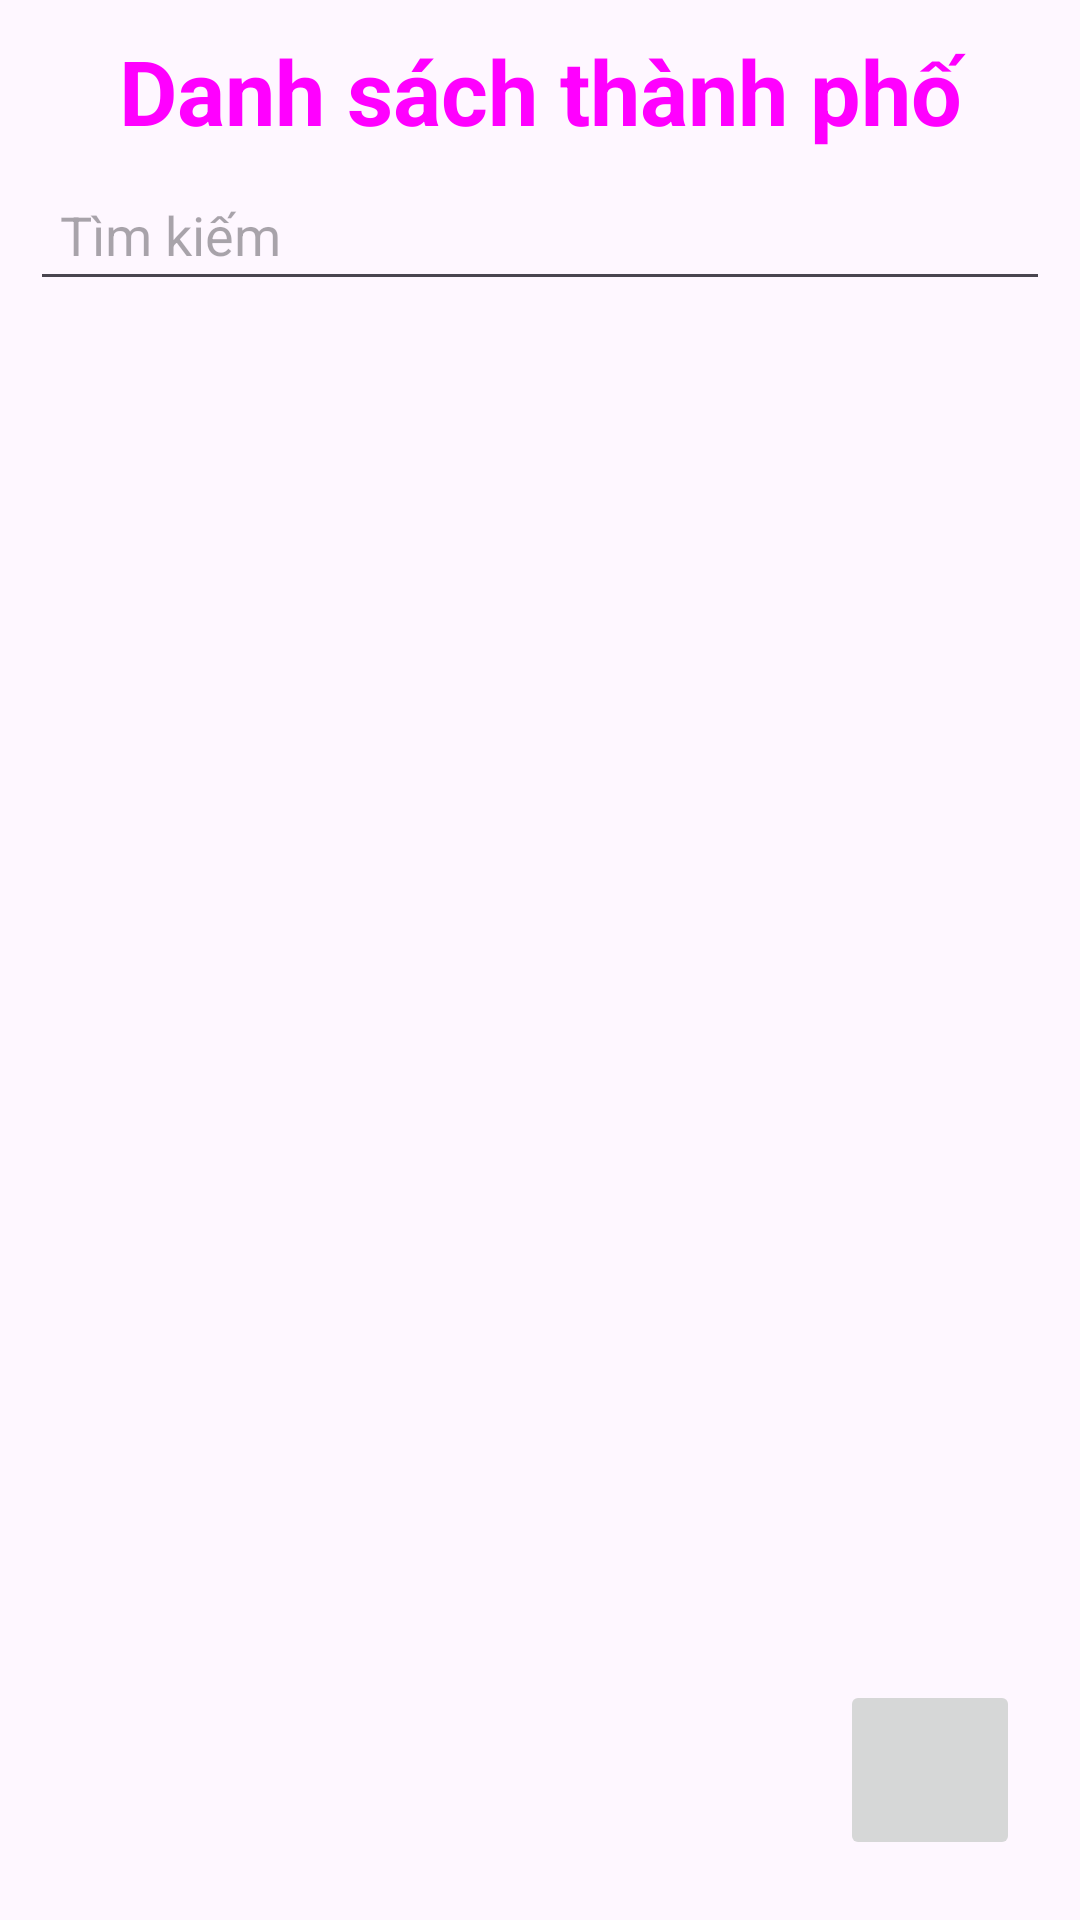

The Android layout XML behind this screen, and the referenced resources:
<!-- AndroidManifest.xml: application theme Theme.Lab5ph43396 -->
<!-- res/layout/activity_main.xml -->
<?xml version="1.0" encoding="utf-8"?>
<FrameLayout xmlns:android="http://schemas.android.com/apk/res/android"
    xmlns:app="http://schemas.android.com/apk/res-auto"
    xmlns:tools="http://schemas.android.com/tools"
    android:layout_width="match_parent"
    android:layout_height="match_parent"
    tools:context=".MainActivity"
    android:padding="10dp">

    <LinearLayout
        android:layout_width="match_parent"
        android:layout_height="match_parent"
        android:orientation="vertical">

        <TextView
            android:layout_width="match_parent"
            android:layout_height="wrap_content"
            android:layout_marginBottom="10dp"
            android:gravity="center"
            android:textColor="#FF00FF"
            android:text="Danh sách thành phố"
            android:textSize="30dp"
            android:textStyle="bold" />

        <EditText
            android:id="@+id/search"
            android:layout_width="match_parent"
            android:layout_height="40dp"
            android:padding="10dp"
            android:textSize="18dp"
            android:hint="Tìm kiếm"
            android:imeOptions="actionSearch"
            android:inputType="text"/>


        <ListView
            android:id="@+id/listView"
            android:layout_width="match_parent"
            android:layout_height="match_parent"
            android:layout_marginTop="5dp" />
    </LinearLayout>


    <ImageButton
        android:id="@+id/btnAdd"
        android:layout_width="60dp"
        android:layout_height="60dp"
        android:layout_gravity="bottom|end"
        android:src="@drawable/add"
        android:layout_margin="10dp"/>

</FrameLayout>
<!-- resources referenced by this layout -->
<resources>
  <style name="Theme.Lab5ph43396" parent="Base.Theme.Lab5ph43396" />
  <style name="Base.Theme.Lab5ph43396" parent="Theme.Material3.DayNight.NoActionBar">
          
          
      </style>
</resources>
